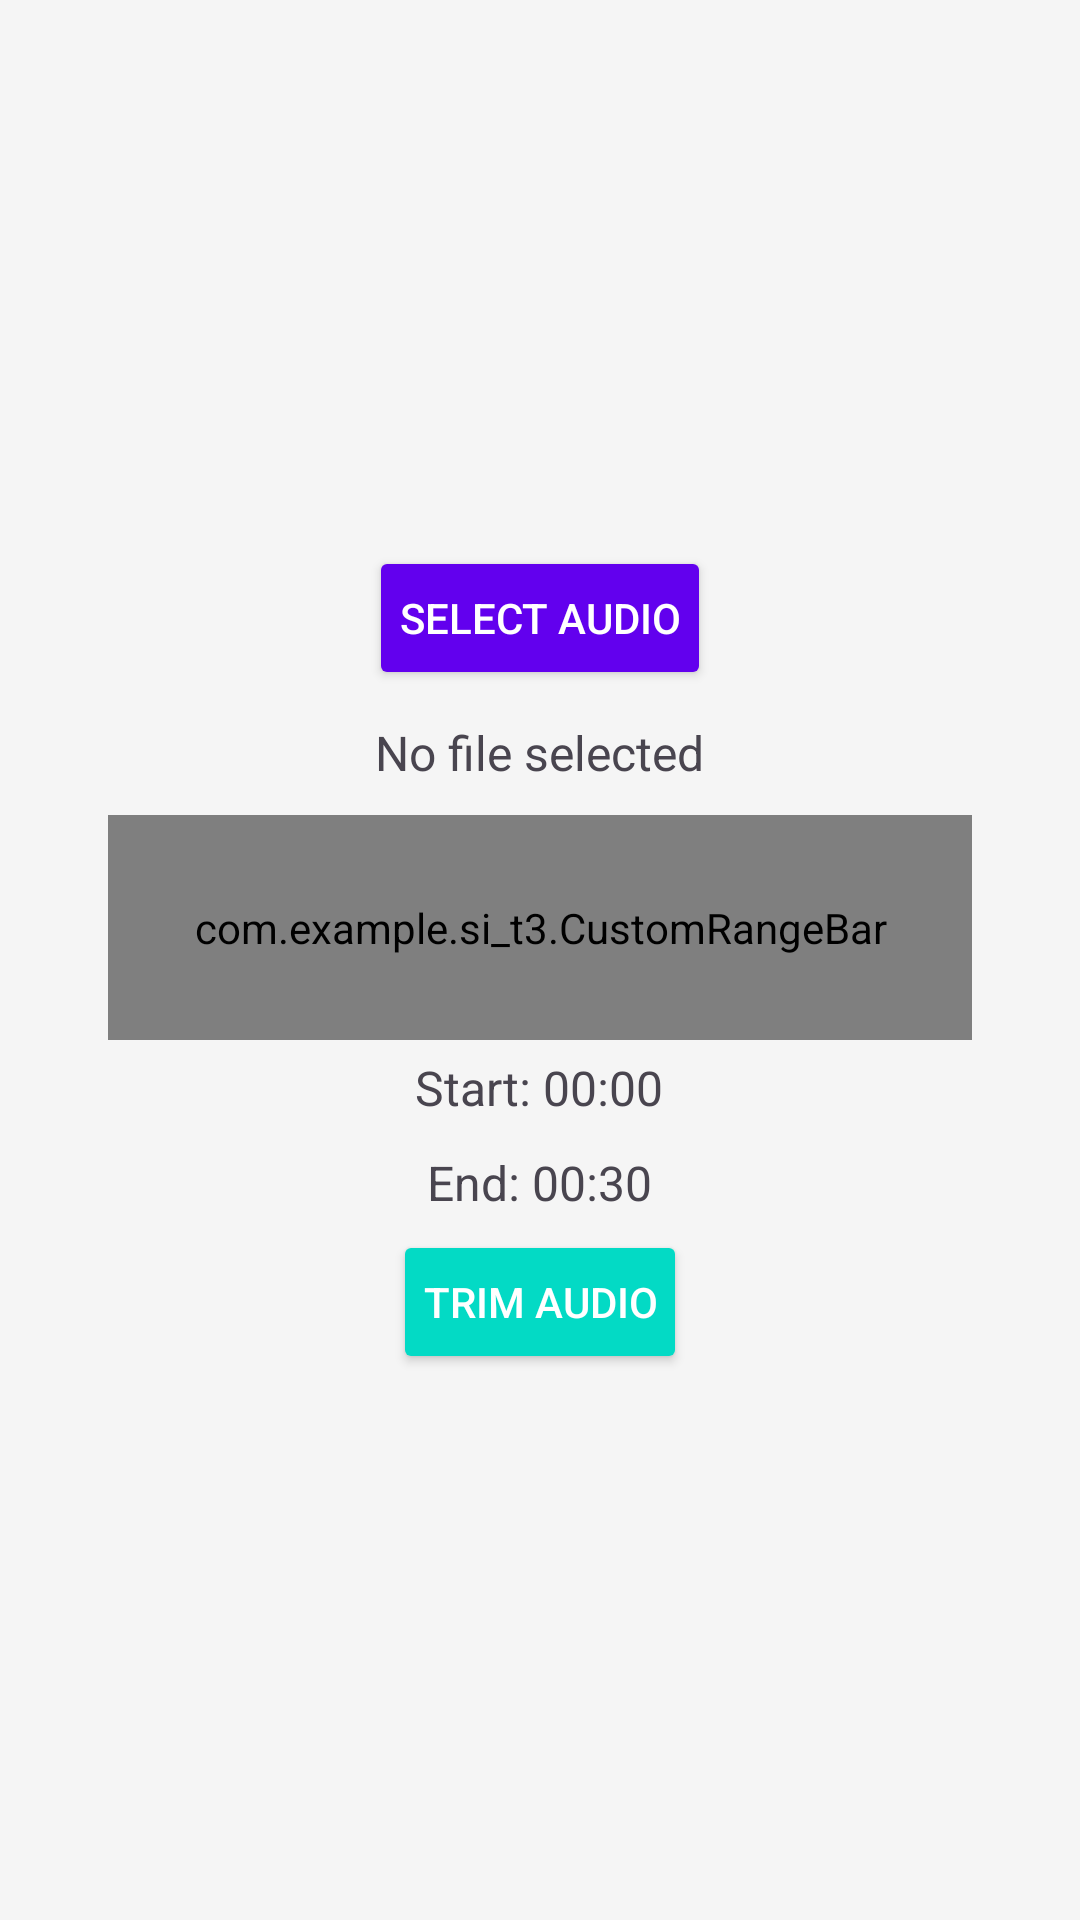

Write the Android layout XML for this screen, with the resource values it uses.
<!-- AndroidManifest.xml: application theme Theme.SI_T3 -->
<!-- res/layout/activity_main3.xml -->
<?xml version="1.0" encoding="utf-8"?>
<LinearLayout xmlns:android="http://schemas.android.com/apk/res/android"
    android:layout_width="match_parent"
    android:layout_height="match_parent"
    xmlns:app="http://schemas.android.com/apk/res-auto"
    android:orientation="vertical"
    android:padding="20dp"
    android:gravity="center"
    android:background="#f5f5f5">

    <Button
        android:id="@+id/btnSelect"
        android:layout_width="wrap_content"
        android:layout_height="wrap_content"
        android:text="Select Audio"
        android:padding="10dp"
        android:backgroundTint="#6200EE"
        android:textColor="#FFF"/>

    <TextView
        android:id="@+id/txtFile"
        android:layout_width="wrap_content"
        android:layout_height="wrap_content"
        android:text="No file selected"
        android:textSize="16sp"
        android:padding="10dp"/>

    <com.example.si_t3.CustomRangeBar
        android:id="@+id/rangeBar"
        android:layout_width="match_parent"
        android:layout_height="75dp"
        android:layout_marginHorizontal="16dp" />


    <TextView
        android:id="@+id/txtStart"
        android:layout_width="wrap_content"
        android:layout_height="wrap_content"
        android:text="Start: 00:00"
        android:textSize="16sp"
        android:padding="5dp"/>

    <TextView
        android:id="@+id/txtEnd"
        android:layout_width="wrap_content"
        android:layout_height="wrap_content"
        android:text="End: 00:30"
        android:textSize="16sp"
        android:padding="5dp"/>

    <ProgressBar
        android:id="@+id/progressBar"
        android:layout_width="wrap_content"
        android:layout_height="wrap_content"
        android:visibility="gone"/>

    <Button
        android:id="@+id/btnTrim"
        android:layout_width="wrap_content"
        android:layout_height="wrap_content"
        android:text="Trim Audio"
        android:padding="10dp"
        android:backgroundTint="#03DAC5"
        android:textColor="#FFF"/>

</LinearLayout>
<!-- resources referenced by this layout -->
<resources>
  <style name="Theme.SI_T3" parent="Base.Theme.SI_T3" />
  <style name="Base.Theme.SI_T3" parent="Theme.Material3.DayNight.NoActionBar">
          
          
      </style>
</resources>
